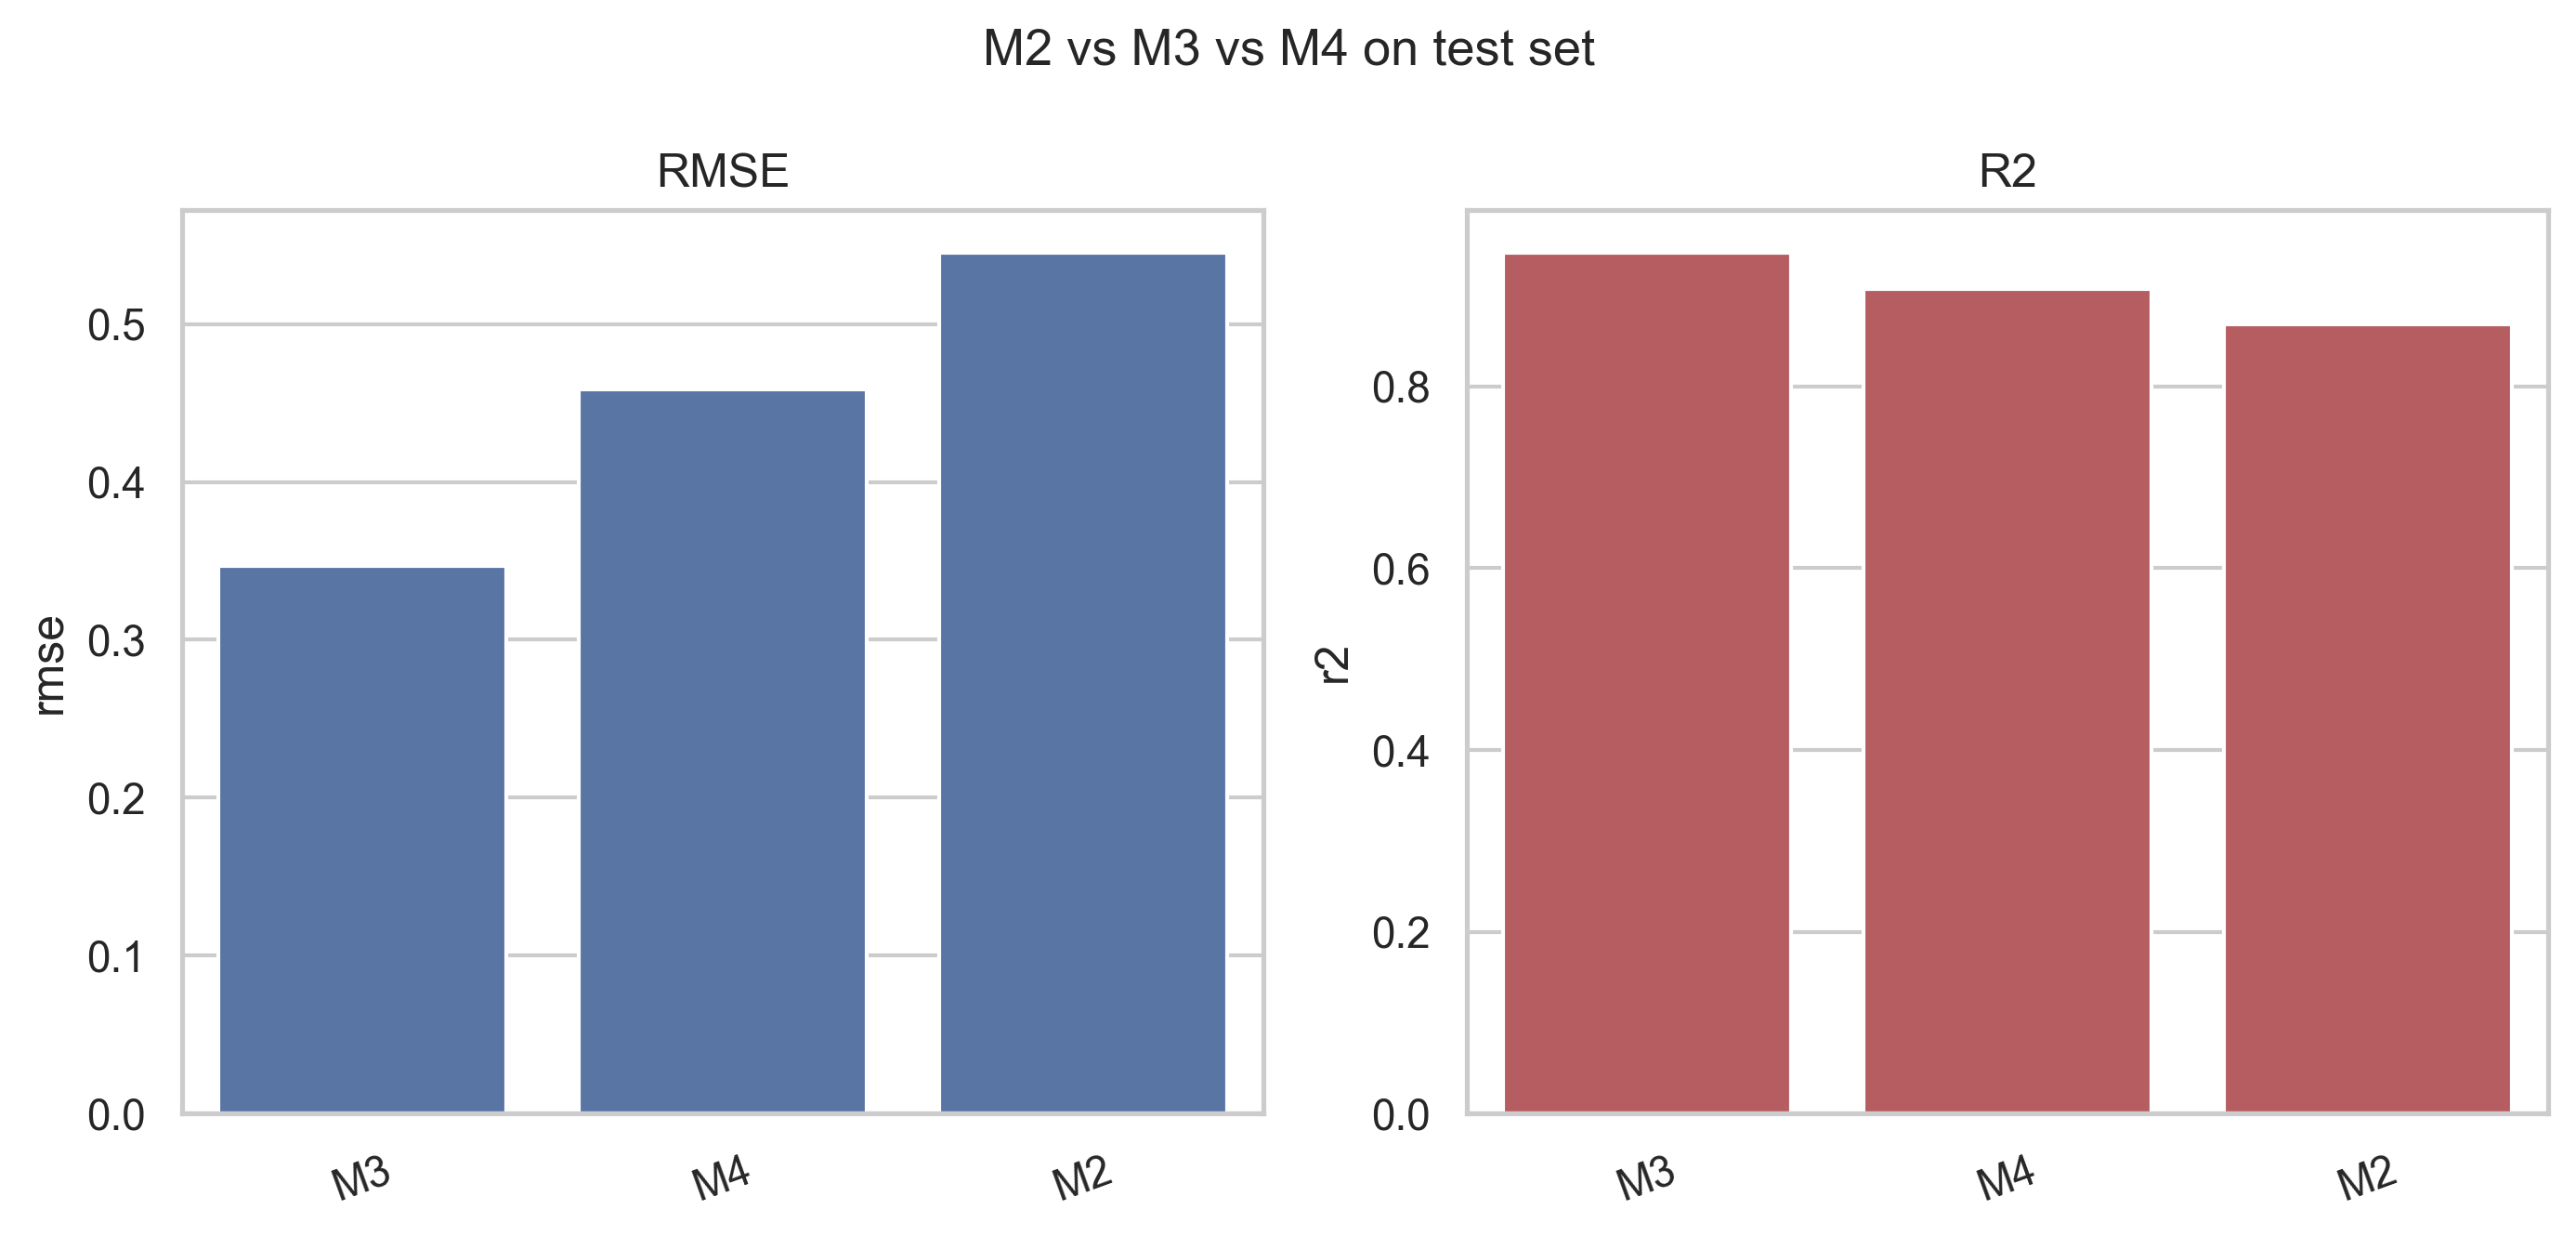

The file beside this chart, header and first rows:
model, rmse, mae, r2
M2, 0.5449, 0.4291, 0.8688
M3, 0.3467, 0.2405, 0.9469
M4, 0.4585, 0.3388, 0.9071
